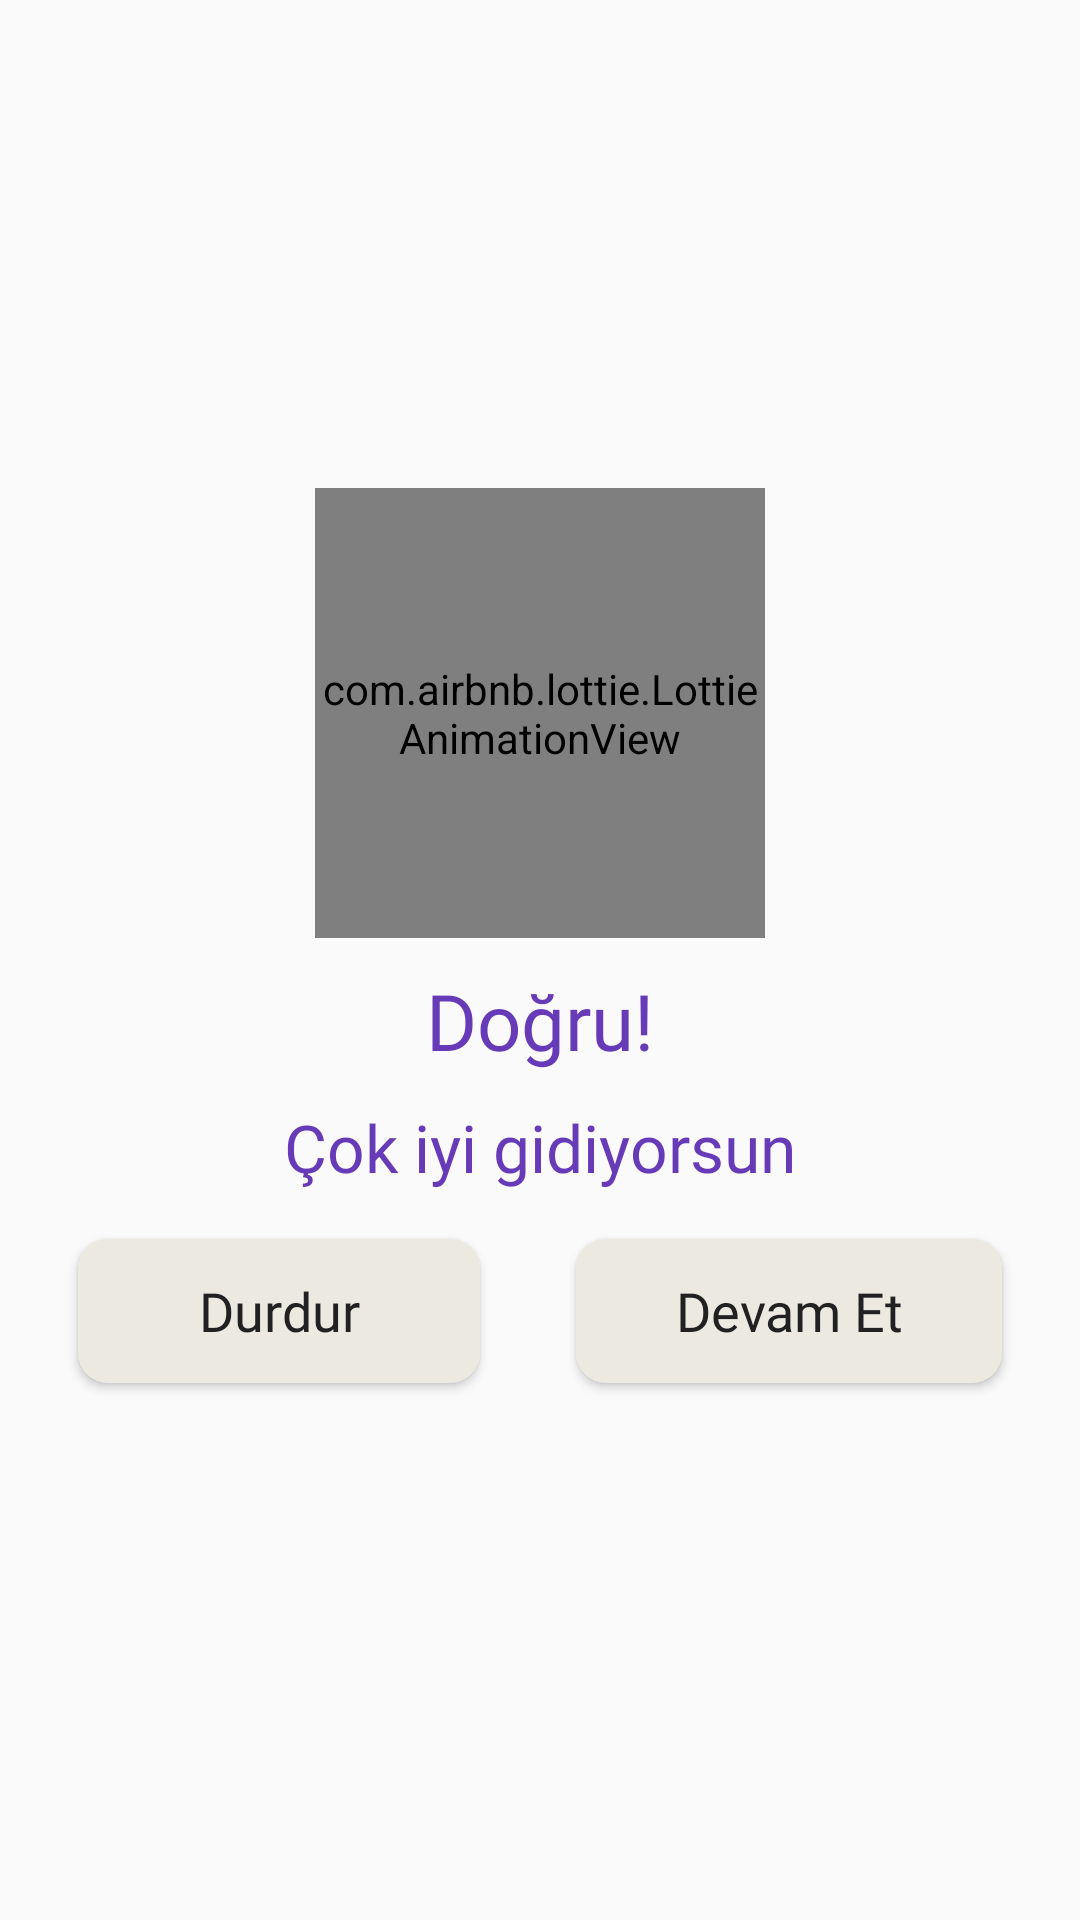

Produce the Android XML layout that renders to this screen, including the resource entries it uses.
<!-- AndroidManifest.xml: application theme Theme.EzberArkadasim -->
<!-- res/layout/dialog_success_layout.xml -->
<?xml version="1.0" encoding="utf-8"?>
<LinearLayout
    xmlns:android="http://schemas.android.com/apk/res/android"
    xmlns:app="http://schemas.android.com/apk/res-auto"
    android:orientation="vertical"
    android:gravity="center"
    android:layout_gravity="center"
    android:padding="10dp"
    android:layout_width="match_parent"
    android:layout_height="wrap_content">

    <com.airbnb.lottie.LottieAnimationView
        android:id="@+id/video_loading"
        android:layout_width="150dp"
        android:layout_height="150dp"
        android:scaleType="centerCrop"
        app:lottie_rawRes="@raw/success"
        app:lottie_loop="true"
        app:lottie_autoPlay="true" />

    <TextView
        android:id="@+id/txt_msg"
        android:layout_width="wrap_content"
        android:layout_height="wrap_content"
        android:text="@string/txt_correct"
        android:fontFamily="@font/exo_medium"
        android:layout_margin="10dp"
        android:textColor="@color/primary"
        android:textSize="26sp"
        />

    <TextView
        android:id="@+id/textView2"
        android:layout_width="wrap_content"
        android:layout_height="wrap_content"
        android:text="@string/txt_veryWell"
        android:textColor="@color/primary"
        android:fontFamily="@font/exo_medium"
        android:textSize="22sp"
        />
<LinearLayout
    android:layout_width="match_parent"
    android:orientation="horizontal"
    android:weightSum="2"
    android:layout_height="wrap_content">

    <Button
        android:id="@+id/btnDialogArtıDur"
        android:layout_width="wrap_content"
        android:layout_height="wrap_content"
        android:layout_margin="16dp"
        android:background="@drawable/button_background_style"
        android:text="@string/btn_stop"
        android:layout_weight="1"
        android:textAllCaps="false"
        android:fontFamily="@font/exo_medium"
        android:textColor="@color/primary_text"
        android:textSize="18sp"
        />
    <Button
        android:id="@+id/btnDialogArtıDevam"
        android:layout_width="wrap_content"
        android:layout_height="wrap_content"
        android:layout_margin="16dp"
        android:background="@drawable/button_background_style"
        android:layout_weight="1"
        android:text="@string/btn_continue"
        android:textAllCaps="false"
        android:fontFamily="@font/exo_medium"
        android:textColor="@color/primary_text"
        android:textSize="18sp"
        />
</LinearLayout>

</LinearLayout>
<!-- resources referenced by this layout -->
<resources>
  <color name="primary">#673AB7</color>
  <color name="primary_text">#212121</color>
  <!-- drawable button_background_style (drawable) -->
  <?xml version="1.0" encoding="utf-8"?>
  <shape xmlns:android="http://schemas.android.com/apk/res/android">
      <solid android:color="@color/accent" />
      <corners android:radius="10dp" />
  
      <padding
          android:bottom="10dp"
          android:left="10dp"
          android:right="10dp"
          android:top="10dp" />
  </shape>
  <string name="btn_continue">Devam Et</string>
  <string name="btn_stop">Durdur</string>
  <string name="txt_correct">Doğru!</string>
  <string name="txt_veryWell">Çok iyi gidiyorsun</string>
  <style name="Theme.EzberArkadasim" parent="Theme.MaterialComponents.Light.NoActionBar.Bridge">
          
          <item name="colorPrimary">#8BC34A</item>
          <item name="colorPrimaryDark">#689F38</item>
          <item name="colorOnPrimary">@color/primary</item>
          
          <item name="colorSecondary">#FFC107</item>
          <item name="colorSecondaryVariant">#FFC107</item>
          <item name="colorOnSecondary">#212121</item>
          
          <item name="android:statusBarColor">@color/primary</item>
          <item name="android:forceDarkAllowed">false</item>
          
      </style>
  <color name="accent">#ece9e1</color>
</resources>
